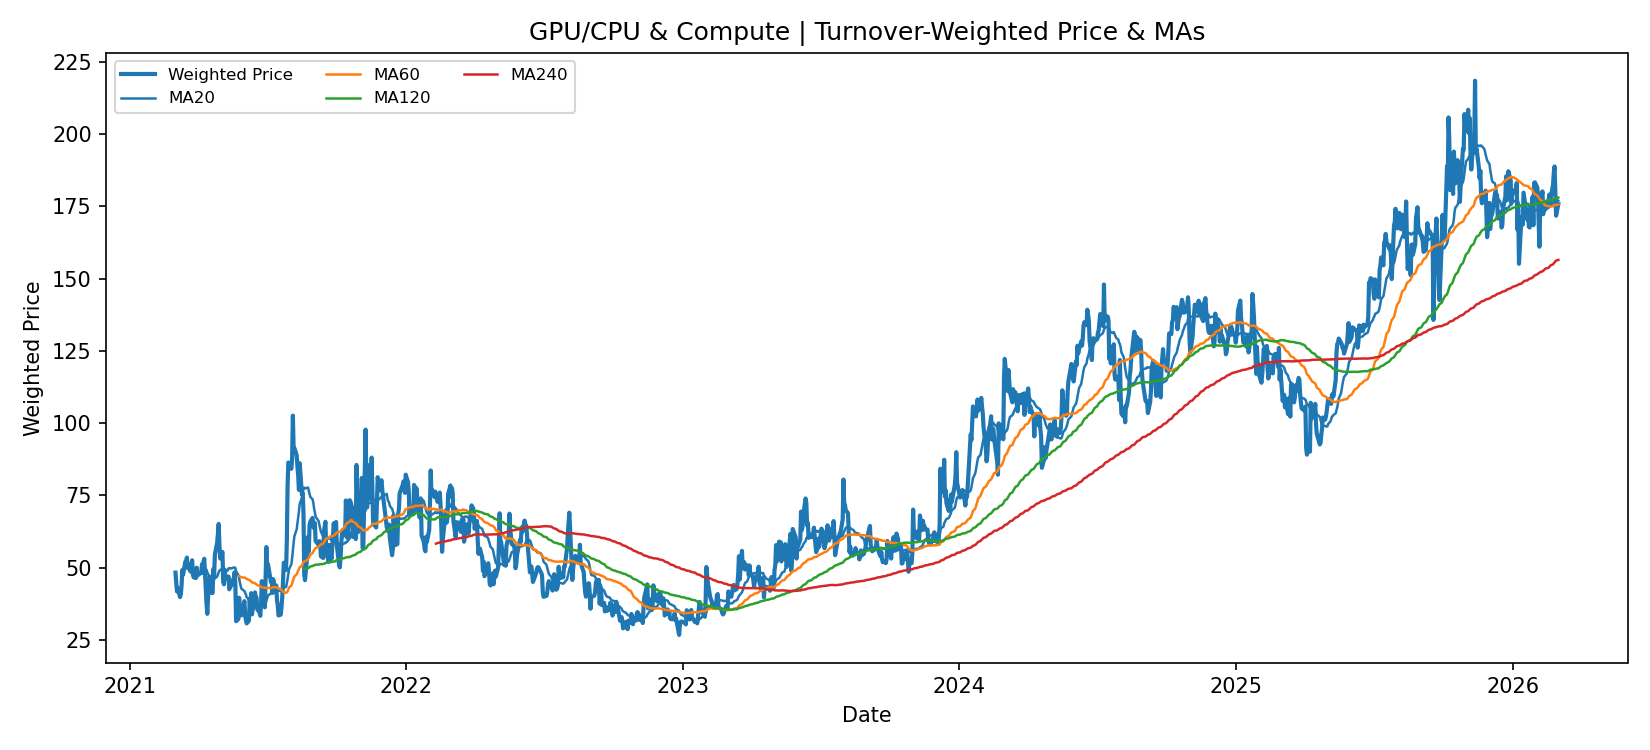

The file beside this chart, header and first rows:
date, weighted_price, ma_20, ma_60, ma_120, ma_240
2021-03-02, 48.29, , , , 
2021-03-03, 44.63, , , , 
2021-03-04, 41.75, , , , 
2021-03-05, 42.95, , , , 
2021-03-08, 39.8, , , , 
2021-03-09, 40.7, , , , 
2021-03-10, 43.78, , , , 
2021-03-11, 49.17, , , , 
2021-03-12, 47.56, , , , 
2021-03-15, 52.09, , , , 
2021-03-16, 51.38, , , , 
2021-03-17, 53.48, , , , 
2021-03-18, 49.9, , , , 
2021-03-19, 50.24, , , , 
2021-03-22, 48.63, , , , 
2021-03-23, 51.56, , , , 
2021-03-24, 52.55, , , , 
2021-03-25, 47.55, , , , 
2021-03-26, 46.65, , , , 
2021-03-29, 46.42, 47.45, , , 
2021-03-30, 49.99, 47.54, , , 
2021-03-31, 47.25, 47.67, , , 
2021-04-01, 47.56, 47.96, , , 
2021-04-05, 48.2, 48.22, , , 
2021-04-06, 51.21, 48.79, , , 
2021-04-07, 48.16, 49.17, , , 
2021-04-08, 52.01, 49.58, , , 
2021-04-09, 53.07, 49.77, , , 
2021-04-12, 37.47, 49.27, , , 
2021-04-13, 34.02, 48.36, , , 
2021-04-14, 39.82, 47.79, , , 
2021-04-15, 43.31, 47.28, , , 
2021-04-16, 46.91, 47.13, , , 
2021-04-19, 41.23, 46.68, , , 
2021-04-20, 41.24, 46.31, , , 
2021-04-21, 49.53, 46.21, , , 
2021-04-22, 47.32, 45.95, , , 
2021-04-23, 54.55, 46.3, , , 
2021-04-26, 58.62, 46.89, , , 
2021-04-27, 61.55, 47.65, , , 
2021-04-28, 65.15, 48.41, , , 
2021-04-29, 57.84, 48.94, , , 
2021-04-30, 53.2, 49.22, , , 
2021-05-03, 55.43, 49.58, , , 
2021-05-04, 45.16, 49.28, , , 
2021-05-05, 44.23, 49.08, , , 
2021-05-06, 49.29, 48.95, , , 
2021-05-07, 46.41, 48.61, , , 
2021-05-10, 46.07, 49.04, , , 
2021-05-11, 46.92, 49.69, , , 
2021-05-12, 42.51, 49.82, , , 
2021-05-13, 44.1, 49.86, , , 
2021-05-14, 43.46, 49.69, , , 
2021-05-17, 45.96, 49.93, , , 
2021-05-18, 44.88, 50.11, , , 
2021-05-19, 48.4, 50.05, , , 
2021-05-20, 44.82, 49.93, , , 
2021-05-21, 31.47, 48.77, , , 
2021-05-24, 32.17, 47.45, , , 
2021-05-25, 39.58, 46.35, 47.15, , 
... 1,196 more rows
